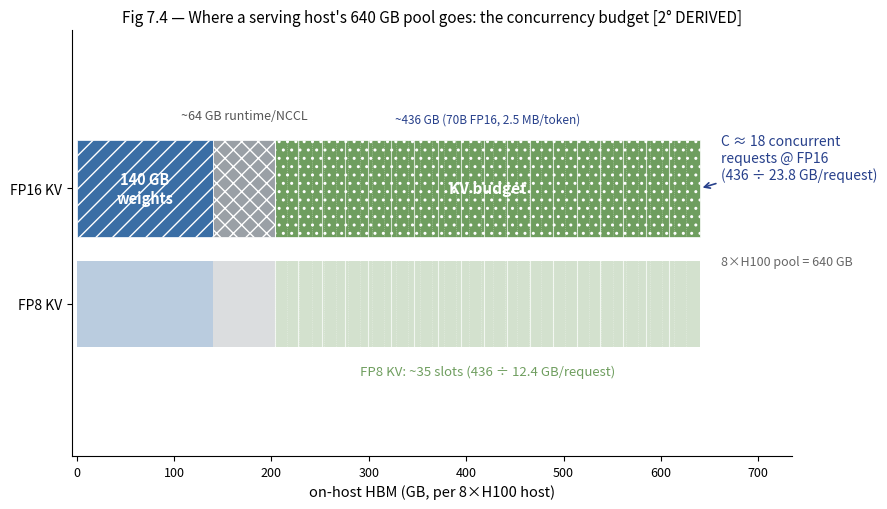

The matplotlib source for this figure: (Note: this script raises an exception after producing the figure.)
"""Fig 7.4 - The concurrency budget: where a 70B host's 640 GB HBM pool goes.

The single most-reused arithmetic in the book (Ch4/7/11/12/15/17/19 all cite it):
   weights 140 GB + runtime/NCCL ~64 GB + KV budget ~436 GB = 640 GB pool
   C(FP16) = 436 / 23.8 per-request KV ≈ 18 concurrent requests
   C(FP8)  = 436 / 12.4            ≈ 35 concurrent requests
This is the picture that locks the Ch7 <-> Ch17 handoff.
"""

import matplotlib
matplotlib.use('Agg')
import matplotlib.pyplot as plt
import matplotlib.patches as mpatches
from matplotlib.patches import FancyArrowPatch

weights, runtime, kv = 140, 64, 436
total = weights + runtime + kv  # 640
kv_fp16_req = 23.8   # GB per request, canonical FP16 KV
kv_fp8_req = 12.4
C_fp16 = kv / kv_fp16_req
C_fp8 = kv / kv_fp8_req

fig, ax = plt.subplots(figsize=(9, 5.2))

# ---- stacked horizontal bar (one row, y=0) ----
y = 0.0
span_weights = (0, weights)
span_runtime = (weights, weights + runtime)
span_kv = (weights + runtime, total)

ax.barh(y, weights, left=0, height=0.8, color='#3a6ea5', edgecolor='white', hatch='//', lw=0.5)
ax.barh(y, runtime, left=weights, height=0.8, color='#9aa0a6', edgecolor='white', hatch='xx', lw=0.5)
ax.barh(y, kv, left=weights + runtime, height=0.8, color='#6f9e5f', edgecolor='white', hatch='..', lw=0.5)

# ---- segment labels ----
ax.text(weights / 2, y, f'{weights} GB\nweights', ha='center', va='center',
        color='white', fontsize=10.5, fontweight='bold')
ax.text(weights + runtime / 2, y + 0.55, f'~{runtime} GB runtime/NCCL', ha='center', va='bottom',
        color='#555', fontsize=9)
ax.text((weights + runtime) + kv / 2, y, 'KV budget', ha='center', va='center',
        color='white', fontsize=11, fontweight='bold')
ax.text((weights + runtime) + kv / 2, y + 0.52, f'~{kv} GB (70B FP16, 2.5 MB/token)', ha='center', va='bottom',
        color='#27408b', fontsize=8.5)

# ---- tick the KV region in 23.8 GB slots (FP16, C~18) ----
kv_start = weights + runtime
slot = kv_fp16_req
n = 0
x = kv_start
while x + slot <= total + 0.5:
    ax.axvline(x, ymin=0.18, ymax=0.82, color='white', lw=0.8, alpha=0.7)
    x += slot
    n += 1

# ---- faint FP8 overlay (second, thinner bar) showing ~35 slots ----
y8 = -0.95
ax.barh(y8, weights, left=0, height=0.7, color='#3a6ea5', alpha=0.35, edgecolor='none')
ax.barh(y8, runtime, left=weights, height=0.7, color='#9aa0a6', alpha=0.35, edgecolor='none')
ax.barh(y8, kv, left=weights + runtime, height=0.7, color='#6f9e5f', alpha=0.30, edgecolor='none')
xx = kv_start
nn = 0
while xx + kv_fp8_req <= total + 0.5:
    ax.axvline(xx, ymin=0.12, ymax=0.88, color='white', lw=0.5, alpha=0.5, ls=':')
    xx += kv_fp8_req
    nn += 1
ax.text(kv_start + kv / 2, y8 - 0.5, f'FP8 KV: ~{C_fp8:.0f} slots (436 ÷ {kv_fp8_req:.1f} GB/request)',
        ha='center', va='top', fontsize=9.5, color='#6f9e5f', style='italic')

# ---- callouts ----
# FP16 tally to the right of the bar
ax.annotate(f'C ≈ {C_fp16:.0f} concurrent\nrequests @ FP16\n(436 ÷ 23.8 GB/request)',
            xy=(total, y), xytext=(total + 22, y + 0.25),
            fontsize=10, color='#27408b', ha='left', va='center',
            arrowprops=dict(arrowstyle='->', color='#27408b', lw=1.2))
ax.text(total + 22, y - 0.6, f'8×H100 pool = 640 GB', fontsize=9, color='#666', ha='left', va='center')

ax.set_xlim(-5, total + 95)
ax.set_ylim(-2.2, 1.3)
ax.set_yticks([y, y8])
ax.set_yticklabels(['FP16 KV', 'FP8 KV'], fontsize=10)
ax.set_xlabel('on-host HBM (GB, per 8×H100 host)', fontsize=10.5)
ax.set_title('Fig 7.4 — Where a serving host\'s 640 GB pool goes: the concurrency budget [2° DERIVED]',
             fontsize=11)
ax.tick_params(axis='x', labelsize=9)
ax.spines['top'].set_visible(False)
ax.spines['right'].set_visible(False)
plt.tight_layout()
plt.savefig('design/manuscript/chapter-07/figures/fig-07-0704.png', dpi=150)
plt.close()
print('wrote fig-07-0704')
